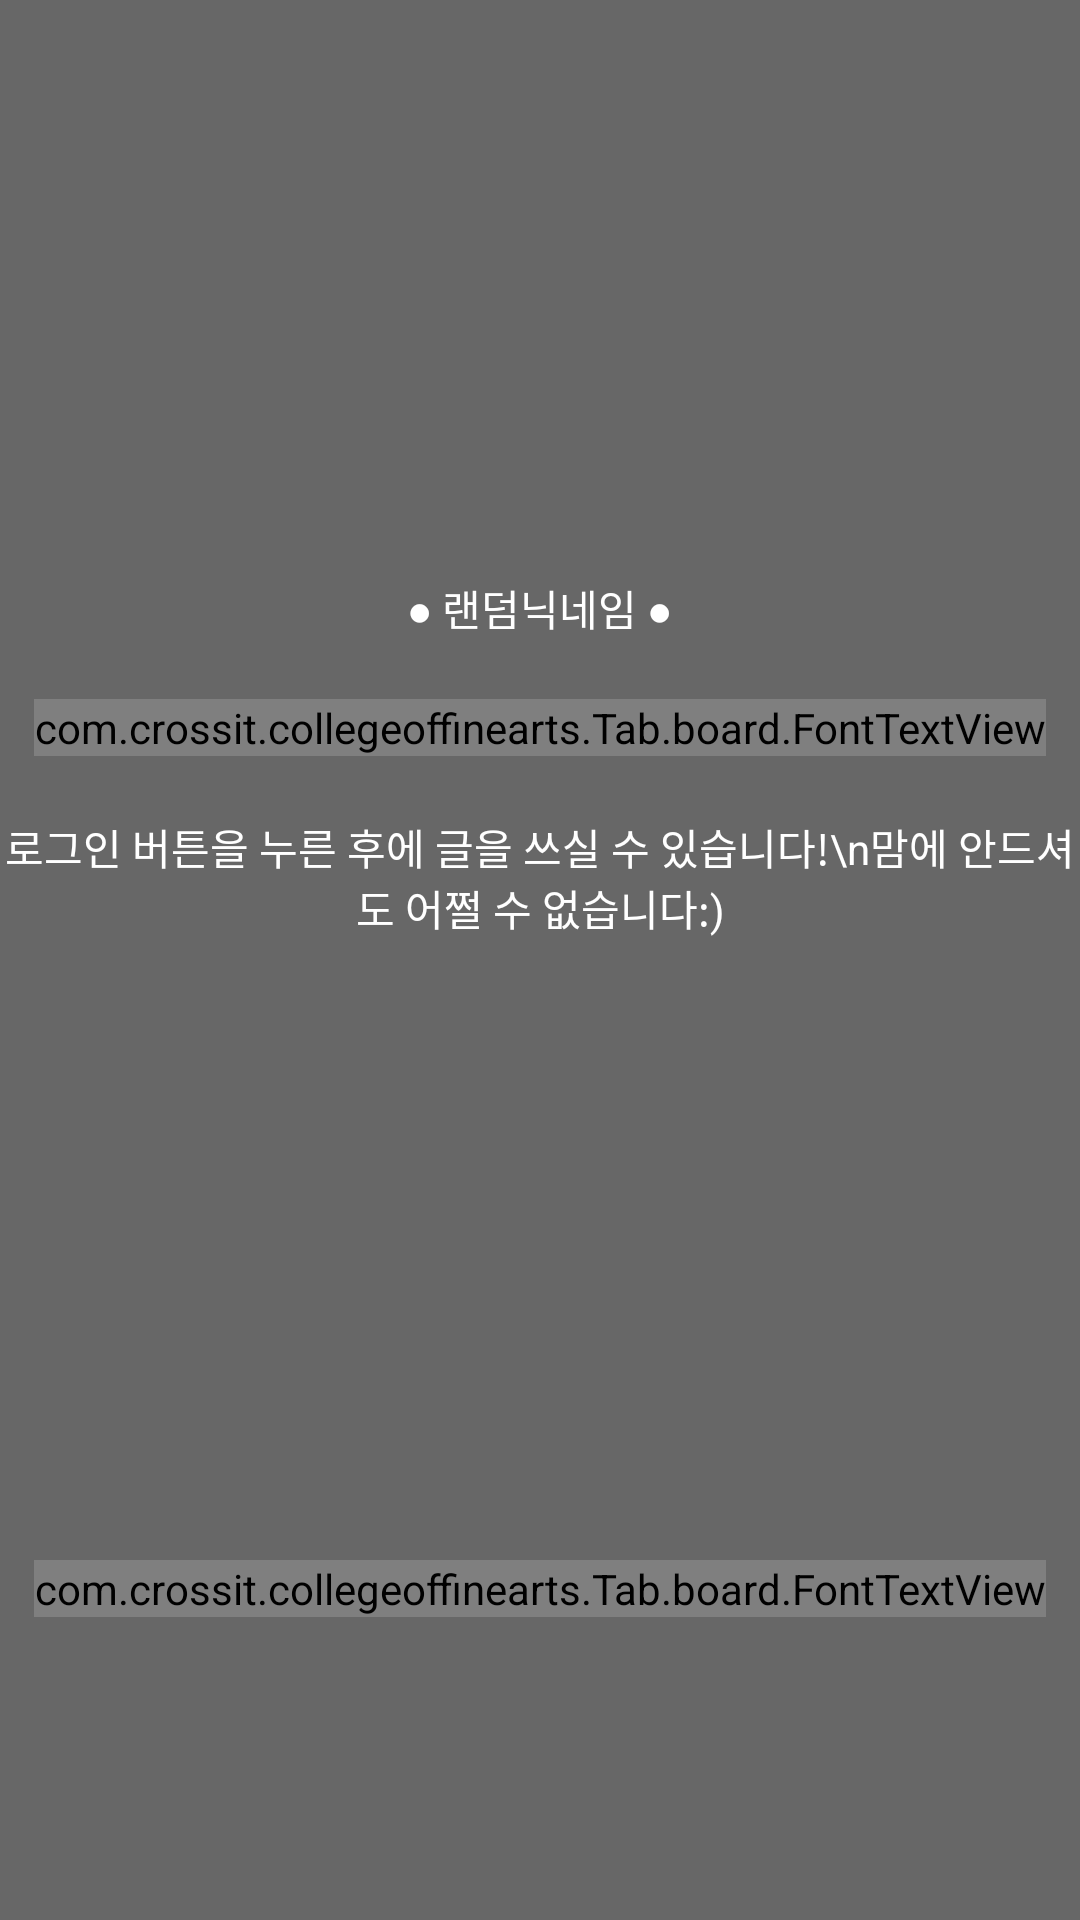

Produce the Android XML layout that renders to this screen, including the resource entries it uses.
<!-- AndroidManifest.xml: application theme AppTheme -->
<!-- res/layout/login_dialog.xml -->
<?xml version="1.0" encoding="utf-8"?>
<LinearLayout
    android:layout_width="match_parent"
    android:layout_height="match_parent"
    android:orientation="vertical"
    android:id="@+id/camera_dialog"
    android:background="#96000000"
    android:gravity="center"
    xmlns:android="http://schemas.android.com/apk/res/android">
    <LinearLayout
        android:layout_width="match_parent"
        android:layout_height="0dp"
        android:layout_weight="1"
        android:gravity="center"
        android:layout_marginBottom="15dp"
        android:orientation="vertical">
        <TextView
            android:layout_width="wrap_content"
            android:layout_height="wrap_content"
            android:textColor="#ffffff"
            android:textSize="14sp"
            android:text="● 랜덤닉네임 ●"/>
        <com.crossit.collegeoffinearts.Tab.board.FontTextView
            android:layout_width="wrap_content"
            android:layout_height="wrap_content"
            android:layout_marginTop="20dp"
            android:textColor="#ffffff"
            android:textSize="40sp"
            android:text="귀여운 물감"/>
        <TextView
            android:layout_width="wrap_content"
            android:layout_height="wrap_content"
            android:gravity="center"
            android:layout_marginTop="20dp"
            android:textColor="#ffffff"
            android:textSize="14sp"
            android:text="로그인 버튼을 누른 후에 글을 쓰실 수 있습니다!\n맘에 안드셔도 어쩔 수 없습니다:)"/>
    </LinearLayout>
    <LinearLayout
        android:layout_width="wrap_content"
        android:layout_height="120dp">
        <com.crossit.collegeoffinearts.Tab.board.FontTextView
            android:layout_width="wrap_content"
            android:layout_height="wrap_content"
            android:textSize="15sp"
            android:textColor="#ffffff"
            android:text="Google로그인"/>
    </LinearLayout>
</LinearLayout>
<!-- resources referenced by this layout -->
<resources>
  <style name="AppTheme" parent="Theme.AppCompat.Light.NoActionBar">
          
          <item name="colorPrimary">@color/colorPrimary</item>
          <item name="colorPrimaryDark">@color/colorPrimaryDark</item>
          <item name="colorAccent">@color/colorAccent</item>
          <item name="android:windowFullscreen">true</item>
      </style>
  <color name="colorPrimary">#3F51B5</color>
  <color name="colorPrimaryDark">#303F9F</color>
  <color name="colorAccent">#6e6568</color>
</resources>
